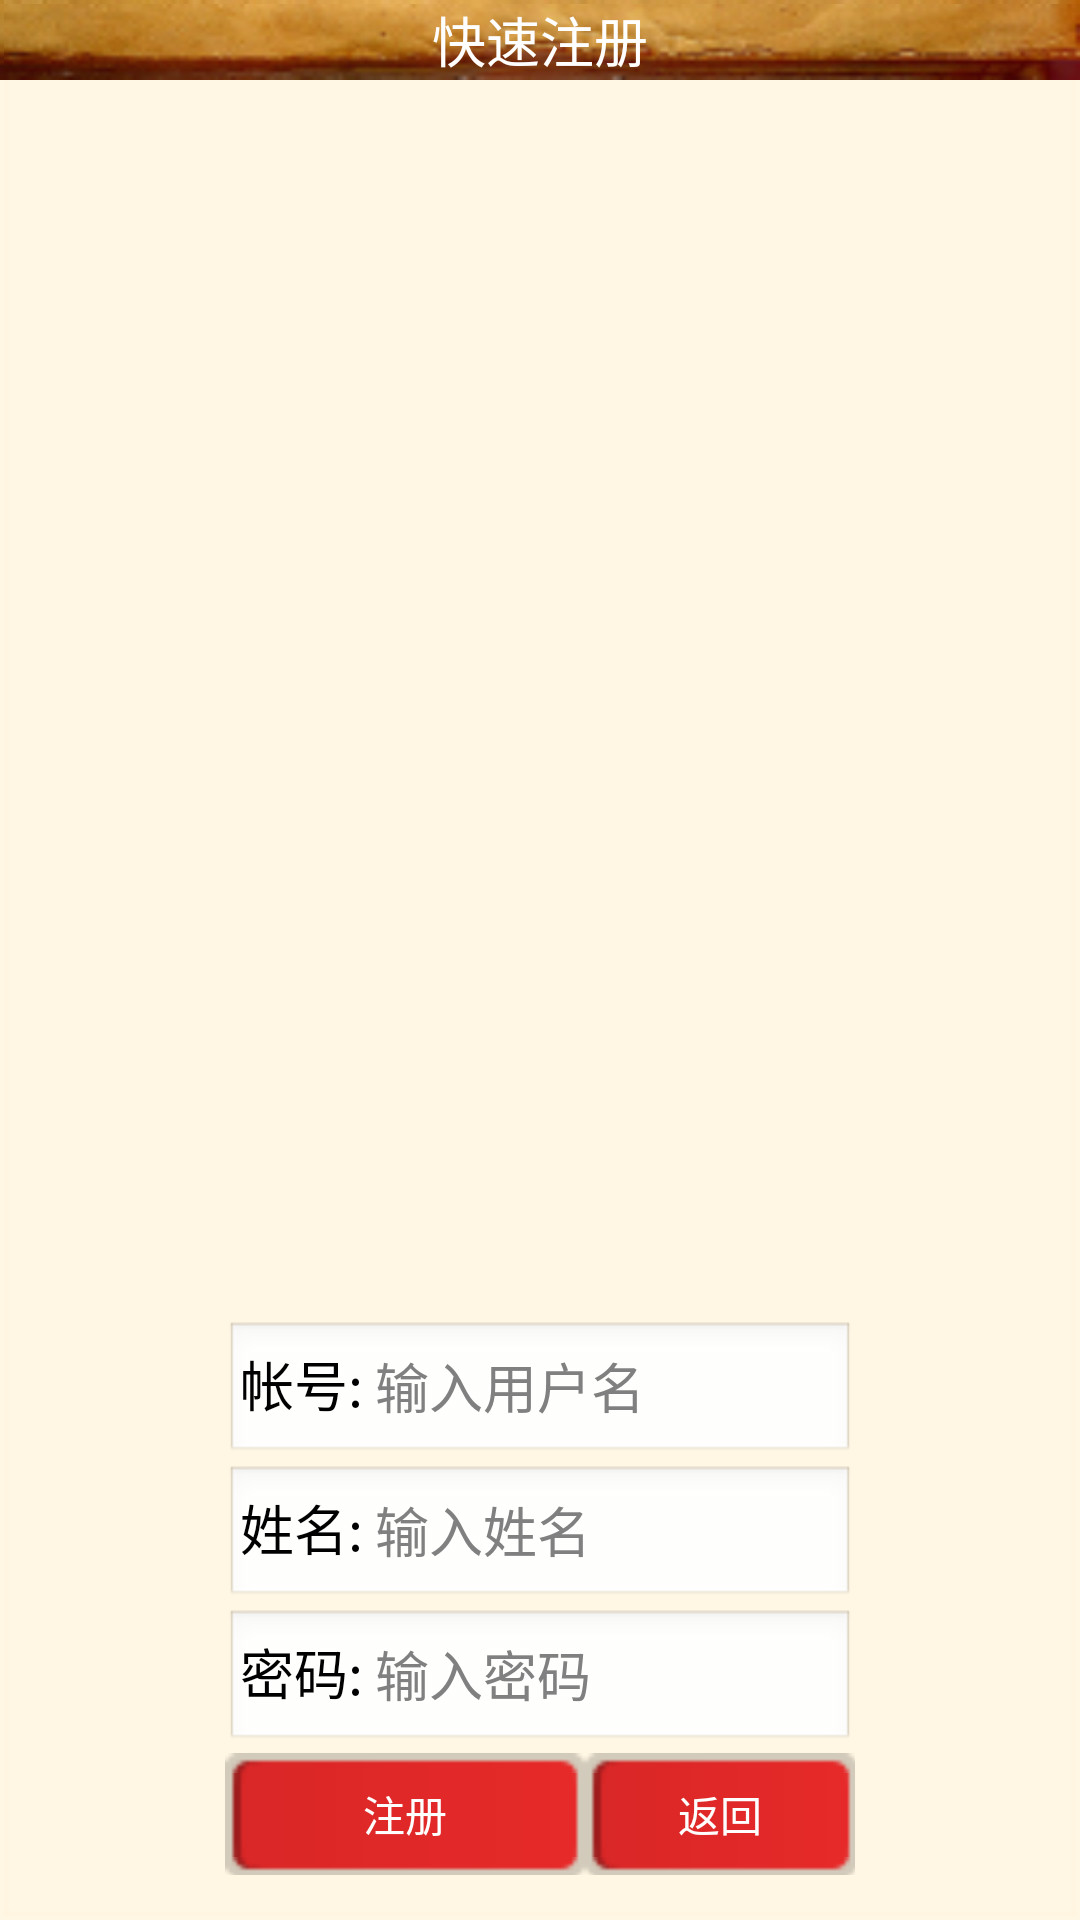

Produce the Android XML layout that renders to this screen, including the resource entries it uses.
<!-- AndroidManifest.xml: application theme AppTheme -->
<!-- res/layout/activity_register.xml -->
<?xml version="1.0" encoding="utf-8"?>
<RelativeLayout xmlns:android="http://schemas.android.com/apk/res/android"
    android:layout_width="match_parent"
    android:layout_height="wrap_content"
    android:background="@drawable/booking_list_highlight_bg" >

    <RelativeLayout
        android:id="@+id/register_title"
        android:layout_width="match_parent"
        android:layout_height="wrap_content"
        android:layout_alignParentLeft="true"
        android:layout_alignParentTop="true"
        android:background="@drawable/title_bg"
        android:paddingLeft="15dp"
        android:paddingRight="20dp" >

        <ImageView
            android:id="@+id/register_title_iv1"
            android:layout_width="wrap_content"
            android:layout_height="wrap_content"
            android:layout_alignParentLeft="true"
            android:layout_alignParentTop="true"
            android:src="@drawable/ic_left_arrow_in_dealmap" />

        <TextView
            android:id="@+id/register_title_tv"
            android:layout_width="wrap_content"
            android:layout_height="wrap_content"
            android:layout_centerHorizontal="true"
            android:layout_centerVertical="true"
            android:text="快速注册"
            android:textAppearance="?android:attr/textAppearanceMedium"
            android:textColor="#ffffff" />
    </RelativeLayout>

    <RelativeLayout
        android:id="@+id/register_rel"
        android:layout_width="wrap_content"
        android:layout_height="wrap_content"
        android:layout_alignParentBottom="true"
        android:layout_centerHorizontal="true"
        android:layout_centerVertical="true"
        android:gravity="center_horizontal"
        android:padding="15dp" >

        <EditText
            android:id="@+id/register_et_name"
            android:layout_width="wrap_content"
            android:layout_height="wrap_content"
            android:ems="10"
            android:hint="输入用户名"
            android:inputType="textEmailAddress"
            android:paddingLeft="50dp" >
        </EditText>

        <EditText
            android:id="@+id/register_et_myname"
            android:layout_width="wrap_content"
            android:layout_height="wrap_content"
            android:layout_below="@+id/register_et_name"
            android:ems="10"
            android:hint="输入姓名"
            android:inputType="textPersonName"
            android:paddingLeft="50dp" >

        </EditText>

        <EditText
            android:id="@+id/register_et_pwd"
            android:layout_width="wrap_content"
            android:layout_height="wrap_content"
            android:layout_below="@+id/register_et_myname"
            android:ems="10"
            android:hint="输入密码"
            android:inputType="textPassword"
            android:paddingLeft="50dp" />

        <TextView
            android:id="@+id/register_name"
            android:layout_width="wrap_content"
            android:layout_height="wrap_content"
            android:layout_alignBaseline="@+id/register_et_name"
            android:layout_alignBottom="@+id/register_et_name"
            android:layout_alignParentLeft="true"
            android:layout_marginLeft="5dp"
            android:text="@string/login_name"
            android:textAppearance="?android:attr/textAppearanceMedium" />

        <TextView
            android:id="@+id/register_pwd"
            android:layout_width="wrap_content"
            android:layout_height="wrap_content"
            android:layout_alignBaseline="@+id/register_et_pwd"
            android:layout_alignBottom="@+id/register_et_pwd"
            android:layout_alignParentLeft="true"
            android:layout_marginLeft="5dp"
            android:text="@string/login_pwd"
            android:textAppearance="?android:attr/textAppearanceMedium" />

        <LinearLayout
            android:layout_width="wrap_content"
            android:layout_height="wrap_content"
            android:layout_alignLeft="@+id/register_et_pwd"
            android:layout_alignRight="@+id/register_et_pwd"
            android:layout_below="@+id/register_et_pwd"
            android:orientation="horizontal" >

            <Button
                android:id="@+id/register_registerBtn"
                android:layout_width="wrap_content"
                android:layout_height="wrap_content"
                android:layout_weight="2"
                android:background="@drawable/exit_btn_selector"
                android:padding="10dp"
                android:text="注册"
                android:textColor="@color/color_list_tab_txt" />

            <Button
                android:id="@+id/register_backBtn"
                android:layout_width="wrap_content"
                android:layout_height="wrap_content"
                android:layout_weight="1"
                android:background="@drawable/exit_btn_selector"
                android:padding="10dp"
                android:text="返回"
                android:textColor="@color/color_list_tab_txt" />
        </LinearLayout>

        <TextView
            android:id="@+id/textView1"
            android:layout_width="wrap_content"
            android:layout_height="wrap_content"
            android:layout_alignBaseline="@+id/register_et_myname"
            android:layout_alignBottom="@+id/register_et_myname"
            android:layout_alignLeft="@+id/register_et_myname"
            android:layout_marginLeft="5dp"
            android:text="姓名:"
            android:textAppearance="?android:attr/textAppearanceMedium" />

    </RelativeLayout>

</RelativeLayout>
<!-- resources referenced by this layout -->
<resources>
  <color name="color_list_tab_txt">#ffffffff</color>
  <!-- drawable exit_btn_selector (drawable-ldpi) -->
  <?xml version="1.0" encoding="utf-8"?>
  <selector xmlns:android="http://schemas.android.com/apk/res/android">
  
      <item android:drawable="@drawable/button_exit_background_pressed" android:state_focused="true"/>
      <item android:drawable="@drawable/button_exit_background_pressed" android:state_selected="true"/>
      <item android:drawable="@drawable/button_exit_background_pressed" android:state_pressed="true"/>
      <item android:drawable="@drawable/button_exit_background_normal"/>
  
  </selector>
  <string name="login_name">帐号:</string>
  <string name="login_pwd">密码:</string>
  <style name="AppTheme" parent="AppBaseTheme">
          
      </style>
  <style name="AppBaseTheme" parent="android:Theme.Light">
          
      </style>
</resources>
